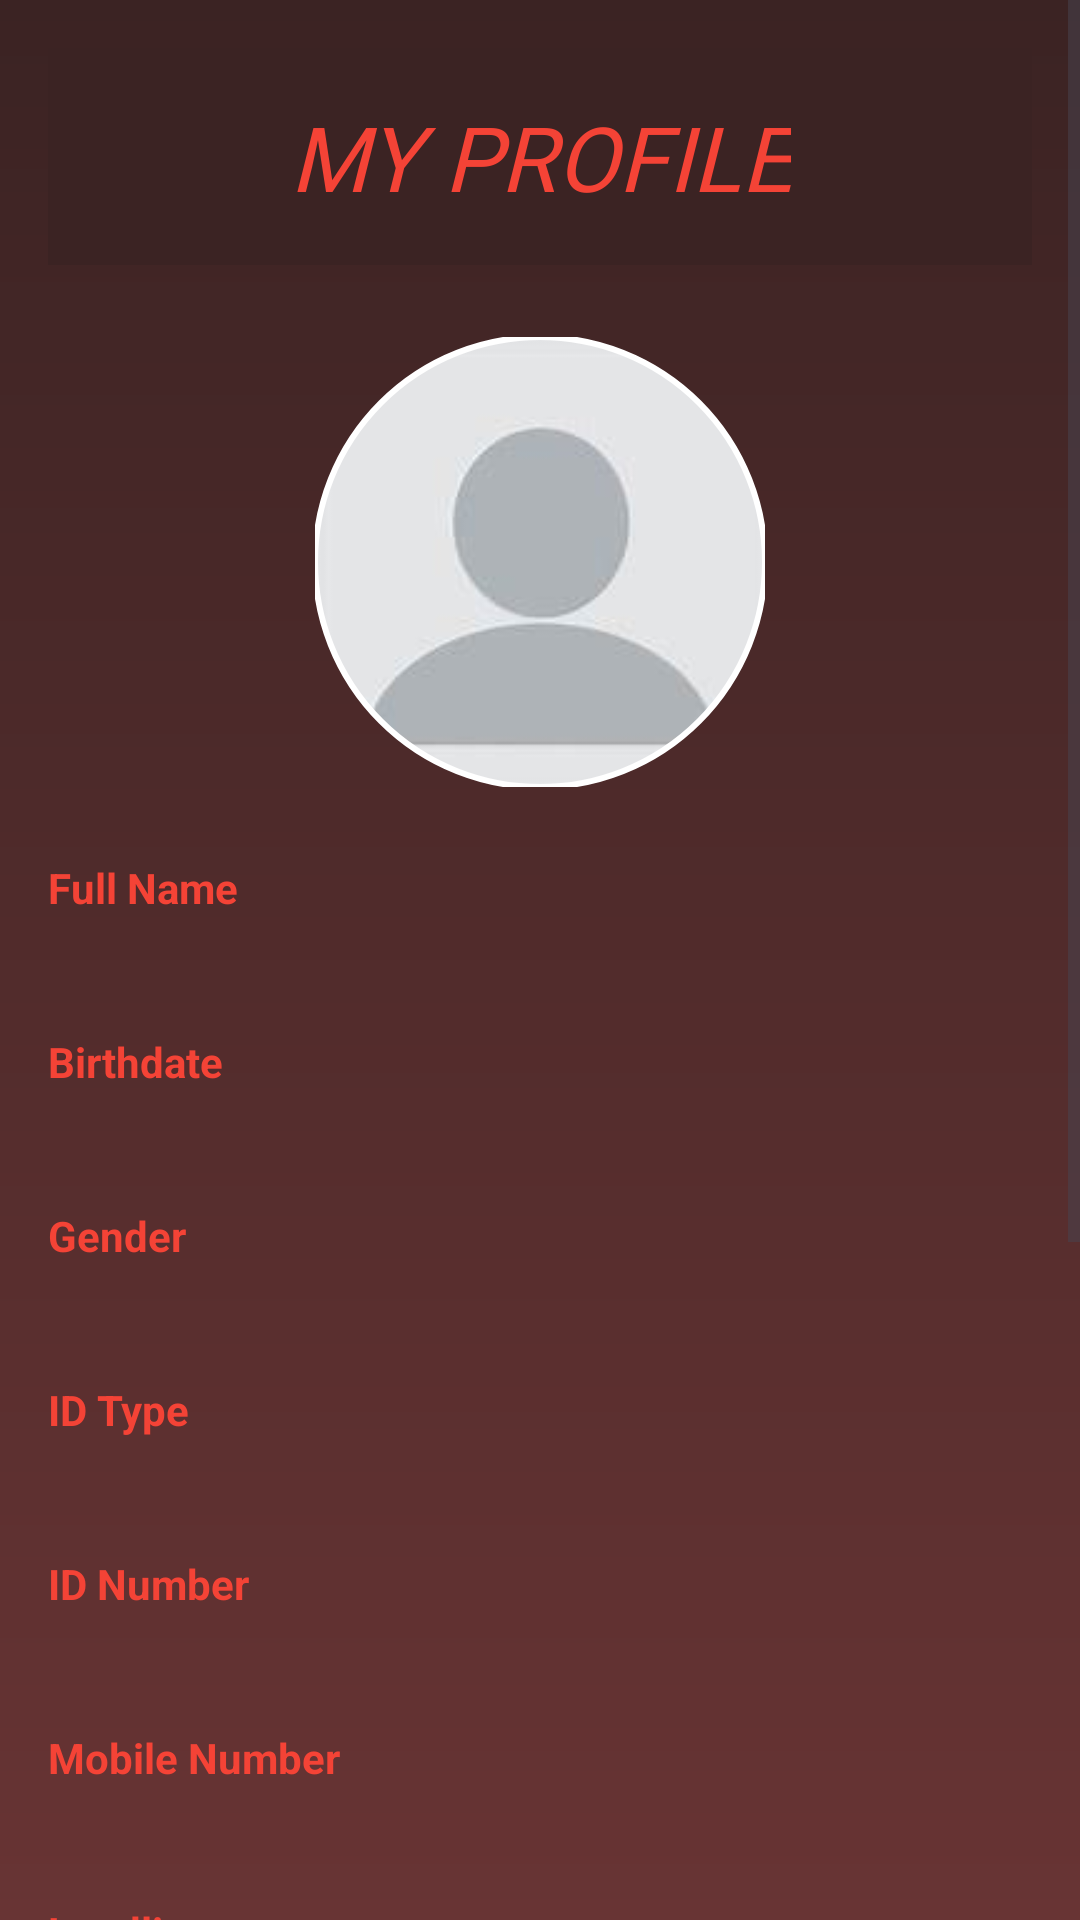

Layout XML and referenced resources for this Android screen:
<!-- AndroidManifest.xml: application theme Theme.Ealert -->
<!-- res/layout/fragment_profile.xml -->
<?xml version="1.0" encoding="utf-8"?>
<ScrollView xmlns:android="http://schemas.android.com/apk/res/android"
    xmlns:app="http://schemas.android.com/apk/res-auto"
    xmlns:tools="http://schemas.android.com/tools"
    android:layout_width="match_parent"
    android:layout_height="match_parent"
    android:background="@drawable/background"
    tools:context=".app.ProfileFragment">

    <LinearLayout
        android:layout_width="match_parent"
        android:layout_height="wrap_content"
        android:orientation="vertical"
        android:padding="16dp">

        <LinearLayout
            android:layout_width="match_parent"
            android:layout_height="wrap_content"
            android:background="#3B2323"
            android:orientation="vertical"
            android:padding="16dp">

            <TextView
                android:layout_width="wrap_content"
                android:layout_height="wrap_content"
                android:layout_gravity="center"
                android:fontFamily="@font/alexandria_extrabold"
                android:text="MY PROFILE"
                android:textAlignment="center"
                android:textColor="#F44336"
                android:textSize="30sp"
                android:textStyle="italic" />
        </LinearLayout>

        <com.google.android.material.imageview.ShapeableImageView
            android:id="@+id/ivProfileImage"
            android:layout_width="150dp"
            android:layout_height="150dp"
            android:layout_gravity="center"
            android:layout_marginTop="24dp"
            android:src="@drawable/ic_user_placeholder"
            app:shapeAppearanceOverlay="@style/CircleImageViewStyle"
            app:strokeColor="@color/white"
            app:strokeWidth="2dp" />

        <LinearLayout
            android:layout_width="match_parent"
            android:layout_height="wrap_content"
            android:layout_marginTop="24dp"
            android:orientation="vertical">

            <TextView
                android:layout_width="wrap_content"
                android:layout_height="wrap_content"
                android:text="Full Name"
                android:textColor="#F44336"
                android:textStyle="bold" />

            <TextView
                android:id="@+id/tvFullName"
                android:layout_width="match_parent"
                android:layout_height="wrap_content"
                android:layout_marginTop="4dp"
                android:textColor="@color/white"
                tools:text="John Doe Smith" />

            <TextView
                android:layout_width="wrap_content"
                android:layout_height="wrap_content"
                android:layout_marginTop="16dp"
                android:text="Birthdate"
                android:textColor="#F44336"
                android:textStyle="bold" />

            <TextView
                android:id="@+id/tvBirthdate"
                android:layout_width="match_parent"
                android:layout_height="wrap_content"
                android:layout_marginTop="4dp"
                android:textColor="@color/white"
                tools:text="1990-01-01" />

            <TextView
                android:layout_width="wrap_content"
                android:layout_height="wrap_content"
                android:layout_marginTop="16dp"
                android:text="Gender"
                android:textColor="#F44336"
                android:textStyle="bold" />

            <TextView
                android:id="@+id/tvGender"
                android:layout_width="match_parent"
                android:layout_height="wrap_content"
                android:layout_marginTop="4dp"
                android:textColor="@color/white"
                tools:text="Male" />

            <TextView
                android:layout_width="wrap_content"
                android:layout_height="wrap_content"
                android:layout_marginTop="16dp"
                android:text="ID Type"
                android:textColor="#F44336"
                android:textStyle="bold" />

            <TextView
                android:id="@+id/tvIdType"
                android:layout_width="match_parent"
                android:layout_height="wrap_content"
                android:layout_marginTop="4dp"
                android:textColor="@color/white"
                tools:text="Driver's License" />

            <TextView
                android:layout_width="wrap_content"
                android:layout_height="wrap_content"
                android:layout_marginTop="16dp"
                android:text="ID Number"
                android:textColor="#F44336"
                android:textStyle="bold" />

            <TextView
                android:id="@+id/tvIdNumber"
                android:layout_width="match_parent"
                android:layout_height="wrap_content"
                android:layout_marginTop="4dp"
                android:textColor="@color/white"
                tools:text="123456789" />

            <TextView
                android:layout_width="wrap_content"
                android:layout_height="wrap_content"
                android:layout_marginTop="16dp"
                android:text="Mobile Number"
                android:textColor="#F44336"
                android:textStyle="bold" />

            <TextView
                android:id="@+id/tvPhoneNo"
                android:layout_width="match_parent"
                android:layout_height="wrap_content"
                android:layout_marginTop="4dp"
                android:textColor="@color/white"
                tools:text="+1234567890" />

            <TextView
                android:layout_width="wrap_content"
                android:layout_height="wrap_content"
                android:layout_marginTop="16dp"
                android:text="Landline"
                android:textColor="#F44336"
                android:textStyle="bold" />

            <TextView
                android:id="@+id/tvLandline"
                android:layout_width="match_parent"
                android:layout_height="wrap_content"
                android:layout_marginTop="4dp"
                android:textColor="@color/white"
                tools:text="123-4567" />

            <TextView
                android:layout_width="wrap_content"
                android:layout_height="wrap_content"
                android:layout_marginTop="16dp"
                android:text="Address"
                android:textColor="#F44336"
                android:textStyle="bold" />

            <TextView
                android:id="@+id/tvAddress"
                android:layout_width="match_parent"
                android:layout_height="wrap_content"
                android:layout_marginTop="4dp"
                android:textColor="@color/white"
                tools:text="123 Main St" />

            <TextView
                android:layout_width="wrap_content"
                android:layout_height="wrap_content"
                android:layout_marginTop="16dp"
                android:text="Verification ID"
                android:textColor="#F44336"
                android:textStyle="bold" />

            <ImageView
                android:id="@+id/ivVerifyIdPreview"
                android:layout_width="200dp"
                android:layout_height="200dp"
                android:layout_marginTop="4dp"
                android:scaleType="centerCrop"
                android:background="#33FFFFFF"
                android:src="@drawable/ic_user_placeholder"/>
        </LinearLayout>
    </LinearLayout>
</ScrollView>
<!-- resources referenced by this layout -->
<resources>
  <!-- drawable background (drawable) -->
  <?xml version="1.0" encoding="utf-8"?>
  
  <shape xmlns:android="http://schemas.android.com/apk/res/android">
      <gradient
          android:startColor="#683434"
          android:endColor="#3B2323"
          android:angle="90" />
  </shape>
  <!-- drawable ic_user_placeholder: jpg bitmap (drawable, 2172 bytes) -->
  <style name="CircleImageViewStyle">
          <item name="cornerFamily">rounded</item>
          <item name="cornerSize">50%</item>
      </style>
  <style name="Theme.Ealert" parent="Base.Theme.Ealert" />
  <style name="Base.Theme.Ealert" parent="Theme.Material3.DayNight.NoActionBar">
          
          
      </style>
  <!-- not gathered from this repository: default colours our renderer supplied (Android Studio template values) -->
  <color name="white">#FFFFFFFF</color>
</resources>
